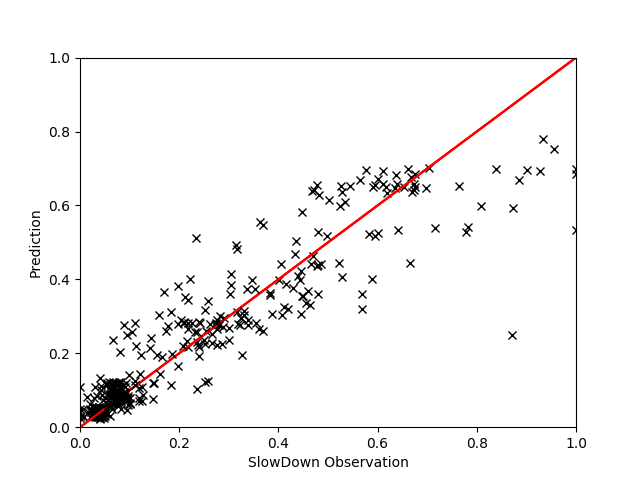

The data file committed next to this chart (first rows):
, EXEC, MEM, PhysIPC%, FREQ, L2MISS, L2MPI, INSTnom%, IPC, INST, L3MISS, L3MPI, L3HIT, GT, Pred
412, 0.2419, 0.6351, 0.522, 0.3899, 0.01322, 0.02137, 0.2421, 0.5221, 0.6405, 0.3465, 0.1292, 0.6818, 1.063, 1.069
150, 0.4627, 0.01145, 0.5983, 0.5988, 0.0393, 0.03214, 0.4633, 0.5983, 0.5145, 0.0146, 0.002607, 0.9952, 1.034, 1.02
1190, 0.2465, 0.7344, 0.5089, 0.4228, 0.01735, 0.02597, 0.2465, 0.5084, 0.6844, 0.4314, 0.1528, 0.6622, 1.103, 1.097
1094, 0.9924, 0.009232, 0.8489, 0.9044, 0.004404, 0.001685, 0.9928, 0.8483, 0.3616, 0.007415, 0.0006211, 0.9693, 1.209, 1.145
774, 0.03315, 0.6942, 0.2683, 0.06442, 0.003805, 0.1563, 0.03318, 0.2682, 0.771, 0.1299, 0.8048, 0.6123, 1.097, 1.071
486, 0.2932, 0.005153, 0.5054, 0.4492, 0.6345, 0.8305, 0.2937, 0.506, 0.6079, 0.004912, 0.001408, 1.0, 1.02, 1.019
28, 0.8517, 0.004209, 0.883, 0.7464, 0.2453, 0.1083, 0.8523, 0.8825, 0.3477, 0.004723, 0.0004563, 0.9999, 1.056, 1.076
1052, 0.246, 0.6731, 0.5199, 0.4105, 0.01478, 0.02335, 0.246, 0.5199, 0.6638, 0.3791, 0.1437, 0.6537, 1.076, 1.081
879, 0.4537, 0.005522, 0.5883, 0.5969, 0.07418, 0.06257, 0.4538, 0.5871, 0.5224, 0.004879, 0.0008974, 0.9992, 1.027, 1.023
284, 0.2631, 0.7379, 0.4892, 0.5241, 0.02201, 0.03, 0.2634, 0.489, 0.7893, 0.5992, 0.1912, 0.6104, 1.109, 1.118
1194, 0.3802, 0.005829, 0.4714, 0.624, 0.9689, 0.9768, 0.3805, 0.4715, 0.6515, 0.005017, 0.001112, 1.0, 1.04, 1.033
573, 0.9928, 0.006252, 0.8412, 0.9123, 0.006869, 0.002636, 0.9924, 0.8413, 0.3648, 0.004689, 0.0003903, 0.9867, 1.267, 1.142
1040, 0.08009, 0.7078, 0.4896, 0.1404, 0.003952, 0.03288, 0.08014, 0.4893, 0.6968, 0.0508, 0.08981, 0.7843, 1.099, 1.146
628, 0.3855, 0.01411, 0.9935, 0.2998, 0.003287, 0.003207, 0.3858, 0.9925, 0.3091, 0.01274, 0.002739, 0.9495, 1.033, 1.02
1100, 0.2966, 0.007104, 0.5116, 0.4489, 0.5975, 0.7731, 0.2966, 0.5124, 0.6006, 0.00761, 0.00216, 0.9998, 1.02, 1.023
69, 0.2623, 0.01906, 0.6745, 0.3014, 0.003121, 0.004478, 0.2629, 0.6745, 0.4553, 0.009838, 0.003105, 0.9581, 1.021, 1.024
406, 0.4503, 0.004658, 0.5828, 0.5977, 0.1079, 0.0905, 0.4506, 0.5829, 0.5278, 0.0046, 0.0008475, 0.9997, 1.019, 1.028
17, 0.3744, 0.005914, 0.471, 0.6155, 0.9665, 0.9839, 0.375, 0.471, 0.6523, 0.006385, 0.001445, 1.0, 1.05, 1.031
26, 0.2465, 0.6939, 0.4611, 0.4788, 0.01644, 0.02251, 0.2468, 0.4607, 0.7716, 0.3572, 0.1157, 0.6446, 1.074, 1.078
828, 0.3642, 0.004108, 0.9402, 0.2998, 0.001702, 0.001759, 0.3645, 0.9403, 0.3268, 0.00384, 0.0008778, 0.9716, 1.021, 1.019
1148, 0.2619, 0.01906, 0.6741, 0.3004, 0.002777, 0.004046, 0.262, 0.6745, 0.4557, 0.009501, 0.003034, 0.9531, 1.022, 1.023
643, 0.9765, 0.004935, 0.8217, 0.9206, 0.008005, 0.00312, 0.9782, 0.8216, 0.3737, 0.004349, 0.0003692, 0.9902, 1.159, 1.138
1297, 0.2408, 0.6369, 0.5111, 0.3986, 0.01295, 0.02114, 0.2408, 0.5104, 0.6571, 0.347, 0.1337, 0.6672, 1.071, 1.068
401, 0.911, 0.005417, 0.7375, 0.9562, 0.3425, 0.1443, 0.9119, 0.7377, 0.4171, 0.006018, 0.0005519, 0.9999, 1.129, 1.168
996, 0.3658, 0.007389, 0.9425, 0.3004, 0.00195, 0.002025, 0.3663, 0.9433, 0.3258, 0.006159, 0.001411, 0.9624, 1.006, 1.018
1219, 0.2536, 0.6538, 0.5037, 0.4802, 0.01518, 0.02305, 0.2543, 0.5039, 0.7515, 0.4509, 0.161, 0.6238, 1.095, 1.1
1096, 0.2428, 0.648, 0.5038, 0.4036, 0.01397, 0.02231, 0.2427, 0.5043, 0.661, 0.3603, 0.1362, 0.697, 1.077, 1.073
764, 0.2614, 0.02769, 0.6763, 0.2992, 0.003504, 0.005023, 0.2616, 0.6766, 0.454, 0.01424, 0.004487, 0.9457, 1.033, 1.022
768, 0.839, 0.003924, 0.871, 0.7461, 0.2152, 0.09798, 0.8407, 0.8703, 0.3529, 0.003414, 0.0003465, 0.9998, 1.059, 1.071
757, 0.3889, 0.01354, 0.992, 0.3046, 0.003239, 0.003107, 0.3895, 0.99, 0.3106, 0.01152, 0.002449, 0.949, 1.023, 1.02
1417, 0.3659, 0.008159, 0.9445, 0.2997, 0.00193, 0.002015, 0.3663, 0.9453, 0.3254, 0.00645, 0.001481, 0.9594, 1.021, 1.018
1191, 0.2937, 0.005051, 0.5068, 0.4487, 0.6558, 0.8531, 0.2941, 0.5069, 0.6063, 0.005052, 0.001447, 0.9999, 1.021, 1.016
949, 0.9879, 0.00575, 0.8359, 0.9137, 0.006753, 0.002615, 0.9877, 0.8358, 0.3674, 0.004449, 0.0003782, 0.9878, 1.16, 1.141
117, 0.2625, 0.76, 0.4636, 0.5398, 0.02333, 0.03157, 0.2625, 0.4639, 0.8186, 0.5747, 0.1853, 0.6327, 1.119, 1.113
775, 0.2607, 0.01517, 0.6725, 0.3003, 0.002746, 0.00404, 0.2609, 0.672, 0.4571, 0.007336, 0.002371, 0.9647, 1.025, 1.026
780, 0.3792, 0.005782, 0.4756, 0.617, 0.9439, 0.936, 0.3794, 0.4756, 0.6462, 0.005389, 0.001181, 1.0, 1.033, 1.039
1224, 0.9141, 0.008463, 0.7826, 0.9032, 0.3138, 0.1307, 0.9138, 0.7836, 0.3925, 0.009397, 0.0008525, 0.9998, 1.097, 1.148
754, 0.263, 0.02602, 0.6776, 0.3007, 0.003357, 0.004846, 0.2638, 0.6779, 0.4539, 0.01379, 0.004377, 0.944, 1.008, 1.022
1150, 0.7583, 0.006256, 0.7852, 0.7478, 0.1526, 0.07707, 0.7592, 0.7854, 0.3915, 0.005568, 0.0006063, 0.9997, 1.042, 1.053
959, 0.9001, 0.006612, 0.7396, 0.9425, 0.3341, 0.1419, 0.9008, 0.7398, 0.4159, 0.005541, 0.0005228, 0.9999, 1.233, 1.159
624, 0.2447, 0.7132, 0.41, 0.5151, 0.02216, 0.03586, 0.245, 0.4103, 0.8362, 0.5732, 0.2258, 0.6513, 1.049, 1.084
763, 0.266, 0.6388, 0.4803, 0.52, 0.01542, 0.01866, 0.266, 0.4803, 0.7776, 0.2474, 0.06633, 0.723, 1.03, 1.076
1218, 0.2617, 0.02269, 0.6739, 0.3004, 0.003325, 0.004874, 0.2616, 0.6729, 0.4561, 0.01204, 0.003865, 0.9513, 1.01, 1.023
685, 0.2609, 0.02385, 0.6726, 0.3006, 0.003565, 0.005216, 0.2616, 0.6726, 0.457, 0.01179, 0.003802, 0.9546, 1.023, 1.024
1298, 0.262, 0.02019, 0.674, 0.3008, 0.003543, 0.005092, 0.2622, 0.6746, 0.4557, 0.0112, 0.003538, 0.9582, 1.018, 1.025
1217, 0.2623, 0.02163, 0.6754, 0.3004, 0.003254, 0.004734, 0.2627, 0.6766, 0.455, 0.01132, 0.003628, 0.9527, 1.02, 1.024
356, 0.2614, 0.01599, 0.6721, 0.3007, 0.003226, 0.004647, 0.2613, 0.6721, 0.4572, 0.009971, 0.003155, 0.9595, 1.026, 1.025
494, 0.3852, 0.004793, 0.9943, 0.2997, 0.00171, 0.001665, 0.3855, 0.9945, 0.309, 0.004135, 0.0008823, 0.9704, 1.017, 1.022
1101, 0.3859, 0.008797, 0.993, 0.2999, 0.002117, 0.002073, 0.3862, 0.994, 0.3088, 0.007412, 0.001595, 0.958, 1.025, 1.02
279, 0.9022, 0.005879, 0.8983, 0.7788, 0.009102, 0.003869, 0.9037, 0.8986, 0.3419, 0.004787, 0.0004341, 0.9835, 1.109, 1.082
674, 0.3677, 0.009313, 0.9465, 0.3006, 0.001905, 0.001974, 0.368, 0.9473, 0.3247, 0.007681, 0.001751, 0.9474, 1.017, 1.017
1051, 0.2537, 0.7759, 0.4925, 0.4809, 0.02244, 0.03143, 0.2539, 0.4923, 0.7542, 0.551, 0.1843, 0.6247, 1.13, 1.118
635, 0.261, 0.03147, 0.6701, 0.3015, 0.00468, 0.006849, 0.2609, 0.6692, 0.4586, 0.01862, 0.005998, 0.9455, 1.022, 1.023
22, 0.2665, 0.7854, 0.4199, 0.5878, 0.02633, 0.03246, 0.2668, 0.4198, 0.8756, 0.5653, 0.1628, 0.6461, 1.102, 1.096
363, 0.2914, 0.00535, 0.5022, 0.4492, 0.6131, 0.7944, 0.2914, 0.502, 0.6119, 0.004954, 0.001419, 0.9999, 1.025, 1.026
286, 0.3781, 0.007281, 0.4789, 0.6109, 0.8936, 0.9008, 0.3786, 0.4789, 0.6415, 0.007053, 0.001561, 1.0, 1.044, 1.039
1147, 0.2623, 0.0217, 0.6755, 0.3005, 0.002829, 0.004134, 0.2625, 0.6759, 0.455, 0.01134, 0.003645, 0.9464, 1.014, 1.022
31, 0.2617, 0.01925, 0.6733, 0.3011, 0.003098, 0.004534, 0.2622, 0.6741, 0.4561, 0.009833, 0.003166, 0.9556, 1.012, 1.024
156, 0.3873, 0.008132, 1.0, 0.3001, 0.002318, 0.002246, 0.388, 0.9988, 0.3075, 0.00911, 0.001932, 0.955, 1.028, 1.022
1231, 0.2628, 0.02546, 0.6754, 0.301, 0.003146, 0.00451, 0.2631, 0.6754, 0.4548, 0.01365, 0.004293, 0.9403, 1.016, 1.02
... 75 more rows
